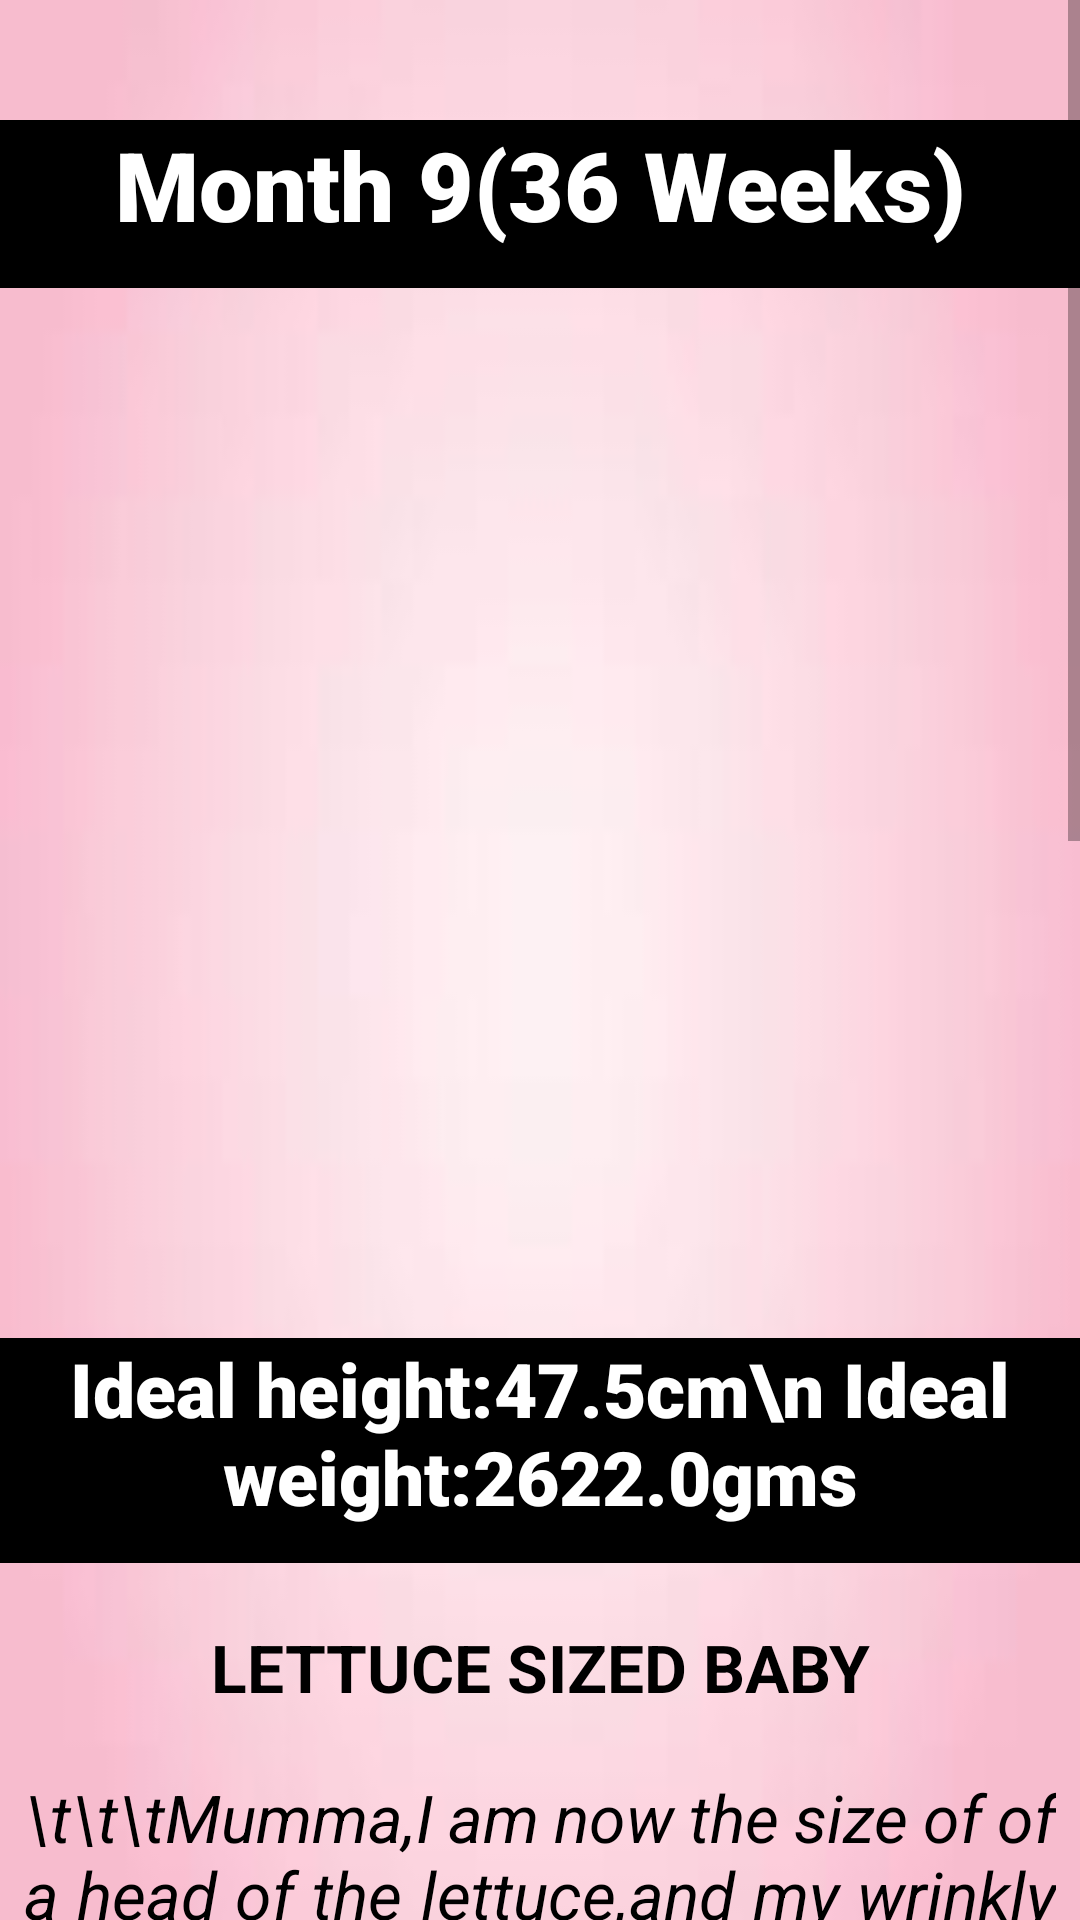

Produce the Android XML layout that renders to this screen, including the resource entries it uses.
<!-- AndroidManifest.xml: application theme Theme.MommyGram -->
<!-- res/layout/activity_b9.xml -->
<?xml version="1.0" encoding="utf-8"?>
<androidx.constraintlayout.widget.ConstraintLayout xmlns:android="http://schemas.android.com/apk/res/android"
    xmlns:app="http://schemas.android.com/apk/res-auto"
    xmlns:tools="http://schemas.android.com/tools"
    android:layout_width="match_parent"
    android:layout_height="match_parent"
    android:background="@drawable/ex_bg"
    tools:context=".b9Activity">

    <ScrollView
        android:layout_width="match_parent"
        android:layout_height="match_parent"
        tools:layout_editor_absoluteX="-171dp"
        tools:layout_editor_absoluteY="47dp">


        <LinearLayout
            android:layout_width="match_parent"
            android:layout_height="match_parent"
            android:orientation="vertical"
            android:weightSum="10"
            app:layout_constraintBaseline_toBaselineOf="parent">

            <View
                android:layout_width="wrap_content"
                android:layout_height="40dp" />

            <TextView
                android:id="@+id/t4"
                android:layout_width="403dp"
                android:layout_height="56dp"
                android:layout_gravity="center_horizontal"
                android:fontFamily="sans-serif-black"
                android:text="Month 9(36 Weeks)"
                android:textAlignment="center"
                android:textColor="@color/white"
                android:background="@color/black"
                android:textSize="32sp"
                android:textStyle="bold" />
            <View
                android:layout_width="wrap_content"
                android:layout_height="40dp" />

            <ImageView
                android:id="@+id/b9"
                android:layout_width="281dp"
                android:layout_height="280dp"
                android:layout_gravity="center_horizontal"
                app:srcCompat="@drawable/b9"></ImageView>

            <View
                android:layout_width="wrap_content"
                android:layout_height="30dp" />

            <TextView
                android:id="@+id/t5"
                android:layout_width="403dp"
                android:layout_height="75dp"
                android:layout_gravity="center_horizontal"
                android:fontFamily="sans-serif-black"
                android:text="Ideal height:47.5cm\n Ideal weight:2622.0gms"
                android:textAlignment="center"
                android:textColor="@color/white"
                android:background="@color/black"
                android:textSize="25sp"
                android:textStyle="bold" />

            <View
                android:layout_width="wrap_content"
                android:layout_height="20dp" />
            <TextView
                android:layout_width="344dp"
                android:layout_height="50dp"
                android:layout_gravity="center_horizontal"
                android:justificationMode="inter_word"
                android:text="LETTUCE SIZED BABY"
                android:textAlignment="center"
                android:textColor="@color/black"
                android:textSize="22sp"
                android:textStyle="bold" />

            <TextView
                android:layout_width="344dp"
                android:layout_height="150dp"
                android:layout_gravity="center_horizontal"
                android:justificationMode="inter_word"
                android:text="\t\t\tMumma,I am now the size of of a head of the lettuce,and my wrinkly suit of skin is filling out as I gets plumper."
                android:textAlignment="center"
                android:textColor="@color/black"
                android:textSize="22sp"
                android:textStyle="italic" />

            <TextView
                android:id="@+id/t6"
                android:layout_width="403dp"
                android:layout_height="60dp"
                android:layout_gravity="center_horizontal"
                android:fontFamily="sans-serif-black"
                android:text="My photo in my mom's safe bag"
                android:textAlignment="center"
                android:textColor="@color/white"
                android:background="@color/black"
                android:textSize="25sp"
                android:textStyle="bold" />

            <ImageView
                android:id="@+id/b_s9"
                android:layout_width="281dp"
                android:layout_height="220dp"
                android:layout_gravity="center_horizontal"
                app:srcCompat="@drawable/b_s9"></ImageView>

            <TextView
                android:layout_width="344dp"
                android:layout_height="400dp"
                android:layout_gravity="center_horizontal"
                android:justificationMode="inter_word"
                android:text="\t\t\t The lungs become mature during this time in preparation for birth. Reflexes become more coordinated, allowing the baby to respond to sounds, blink, grasp, and turn his or her head.\n\n
    The baby may move less during the last few weeks and will move into a position for birth, with the head down near the birth canal. Your baby is now about 18-20 inches long and can weigh at least 7 lbs! "
                android:textAlignment="center"
                android:textColor="@color/black"
                android:textSize="22sp"
                android:textStyle="italic" />
            <View
                android:layout_width="wrap_content"
                android:layout_height="40dp" />
        </LinearLayout>
    </ScrollView>
</androidx.constraintlayout.widget.ConstraintLayout>
<!-- resources referenced by this layout -->
<resources>
  <color name="black">#FF000000</color>
  <color name="white">#FFFFFFFF</color>
  <!-- drawable ex_bg: jpg bitmap (drawable, 1230 bytes) -->
  <style name="Theme.MommyGram" parent="Theme.AppCompat.Light.NoActionBar">
          
          <item name="colorPrimary">@color/purple_500</item>
          <item name="colorPrimaryDark">@color/purple_700</item>w
          <item name="colorAccent">@color/teal_200</item>
          
      </style>
  <color name="purple_500">#FF6200EE</color>
  <color name="purple_700">#FF3700B3</color>
  <color name="teal_200">#FF03DAC5</color>
</resources>
